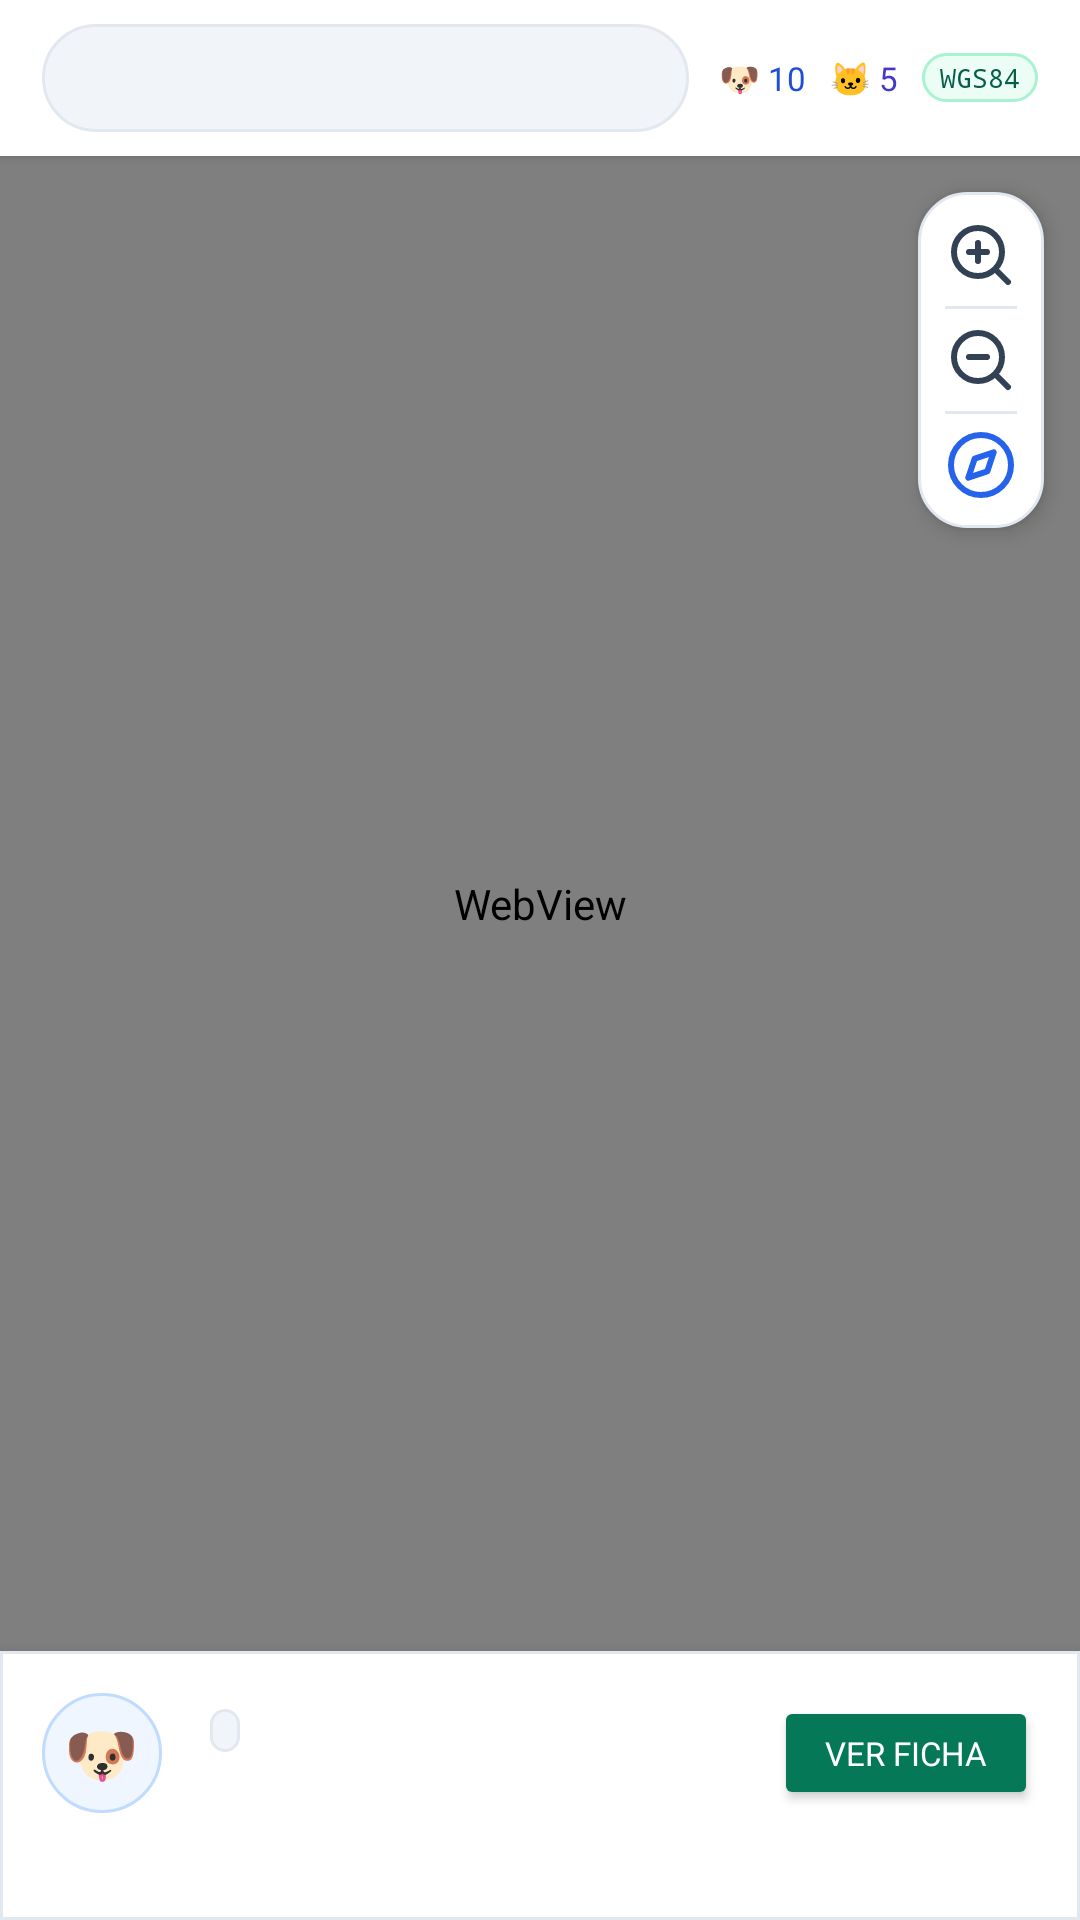

This screen was rendered from an Android layout file. Write that file and the resources it references.
<!-- AndroidManifest.xml: application theme Theme.CensoAnimalMunicipal -->
<!-- res/layout/fragment_map.xml -->
<?xml version="1.0" encoding="utf-8"?>

<LinearLayout xmlns:android="http://schemas.android.com/apk/res/android"
    xmlns:app="http://schemas.android.com/apk/res-auto"
    xmlns:tools="http://schemas.android.com/tools"
    android:layout_width="match_parent"
    android:layout_height="match_parent"
    android:background="@color/slate_100"
    android:orientation="vertical">

    
    <LinearLayout
        android:layout_width="match_parent"
        android:layout_height="wrap_content"
        android:background="?android:attr/navigationBarColor"
        android:elevation="2dp"
        android:gravity="center_vertical"
        android:orientation="horizontal"
        android:paddingHorizontal="14dp"
        android:paddingVertical="8dp">

        <Spinner
            android:id="@+id/spinnerMapVereda"
            android:layout_width="0dp"
            android:layout_height="36dp"
            android:layout_weight="1"
            android:background="@drawable/bg_pill_slate"
            android:paddingHorizontal="8dp" />

        <TextView
            android:id="@+id/tvMapDogsCount"
            android:layout_width="wrap_content"
            android:layout_height="wrap_content"
            android:layout_marginStart="10dp"
            android:fontFamily="sans-serif-bold"
            android:text="🐶 10"
            android:textColor="?attr/colorPrimaryVariant"
            android:textSize="11sp" />

        <TextView
            android:id="@+id/tvMapCatsCount"
            android:layout_width="wrap_content"
            android:layout_height="wrap_content"
            android:layout_marginStart="8dp"
            android:fontFamily="sans-serif-bold"
            android:text="🐱 5"
            android:textColor="@color/indigo_700"
            android:textSize="11sp" />

        <TextView
            android:layout_width="wrap_content"
            android:layout_height="wrap_content"
            android:layout_marginStart="8dp"
            android:background="@drawable/bg_pill_emerald"
            android:fontFamily="monospace"
            android:paddingHorizontal="6dp"
            android:paddingVertical="2dp"
            android:text="WGS84"
            android:textColor="@color/emerald_800"
            android:textSize="9sp" />
    </LinearLayout>

    
    <FrameLayout
        android:id="@+id/mapContainer"
        android:layout_width="match_parent"
        android:layout_height="0dp"
        android:layout_weight="1"
        android:background="@color/slate_100">

        <WebView
            android:id="@+id/webViewMap"
            android:layout_width="match_parent"
            android:layout_height="match_parent" />

        
        <LinearLayout
            android:layout_width="wrap_content"
            android:layout_height="wrap_content"
            android:layout_gravity="top|end"
            android:layout_margin="12dp"
            android:background="@drawable/bg_card_white"
            android:elevation="4dp"
            android:orientation="vertical"
            android:padding="4dp">

            <ImageButton
                android:id="@+id/btnZoomIn"
                android:layout_width="34dp"
                android:layout_height="34dp"
                android:background="?attr/selectableItemBackgroundBorderless"
                android:contentDescription="Acercar mapa"
                android:src="@drawable/ic_zoom_in"
                app:tint="@color/slate_700" />

            <View
                android:layout_width="24dp"
                android:layout_height="1dp"
                android:layout_gravity="center_horizontal"
                android:background="@color/slate_200" />

            <ImageButton
                android:id="@+id/btnZoomOut"
                android:layout_width="34dp"
                android:layout_height="34dp"
                android:background="?attr/selectableItemBackgroundBorderless"
                android:contentDescription="Alejar mapa"
                android:src="@drawable/ic_zoom_out"
                app:tint="@color/slate_700" />

            <View
                android:layout_width="24dp"
                android:layout_height="1dp"
                android:layout_gravity="center_horizontal"
                android:background="@color/slate_200" />

            <ImageButton
                android:id="@+id/btnRecenterMap"
                android:layout_width="34dp"
                android:layout_height="34dp"
                android:background="?attr/selectableItemBackgroundBorderless"
                android:contentDescription="Centrar mapa en Zipaquirá"
                android:src="@drawable/ic_compass"
                app:tint="?attr/colorPrimary" />
        </LinearLayout>
    </FrameLayout>

    
    <com.google.android.material.card.MaterialCardView
        android:id="@+id/cardMapSelectedRecord"
        android:layout_width="match_parent"
        android:layout_height="wrap_content"
        app:cardBackgroundColor="?android:attr/navigationBarColor"
        app:cardCornerRadius="0dp"
        app:cardElevation="8dp"
        app:strokeColor="@color/slate_200"
        app:strokeWidth="1dp">

        <LinearLayout
            android:layout_width="match_parent"
            android:layout_height="wrap_content"
            android:orientation="vertical"
            android:padding="14dp">

            <LinearLayout
                android:layout_width="match_parent"
                android:layout_height="wrap_content"
                android:gravity="center_vertical"
                android:orientation="horizontal">

                <FrameLayout
                    android:id="@+id/avatarMapFrame"
                    android:layout_width="40dp"
                    android:layout_height="40dp"
                    android:background="@drawable/bg_pill_blue">

                    <TextView
                        android:id="@+id/tvMapSelectedEmoji"
                        android:layout_width="wrap_content"
                        android:layout_height="wrap_content"
                        android:layout_gravity="center"
                        android:text="🐶"
                        android:textSize="20sp" />
                </FrameLayout>

                <LinearLayout
                    android:layout_width="0dp"
                    android:layout_height="wrap_content"
                    android:layout_marginStart="10dp"
                    android:layout_weight="1"
                    android:orientation="vertical">

                    <LinearLayout
                        android:layout_width="match_parent"
                        android:layout_height="wrap_content"
                        android:gravity="center_vertical"
                        android:orientation="horizontal">

                        <TextView
                            android:id="@+id/tvMapSelectedName"
                            android:layout_width="wrap_content"
                            android:layout_height="wrap_content"
                            android:fontFamily="sans-serif-black"
                            android:textColor="@color/slate_900"
                            android:textSize="14sp"
                            tools:text="Lucas" />

                        <TextView
                            android:id="@+id/tvMapSelectedId"
                            android:layout_width="wrap_content"
                            android:layout_height="wrap_content"
                            android:layout_marginStart="6dp"
                            android:background="@drawable/bg_pill_slate"
                            android:fontFamily="monospace"
                            android:paddingHorizontal="5dp"
                            android:paddingVertical="1dp"
                            android:textColor="@color/slate_600"
                            android:textSize="9sp"
                            tools:text="CEN-001" />
                    </LinearLayout>

                    <TextView
                        android:id="@+id/tvMapSelectedBreed"
                        android:layout_width="wrap_content"
                        android:layout_height="wrap_content"
                        android:textColor="@color/slate_500"
                        android:textSize="11sp"
                        tools:text="Criollo / Mestizo • Vereda San Jorge" />
                </LinearLayout>

                <Button
                    android:id="@+id/btnMapOpenDetail"
                    android:layout_width="wrap_content"
                    android:layout_height="38dp"
                    android:backgroundTint="?attr/colorSecondaryVariant"
                    android:fontFamily="sans-serif-bold"
                    android:text="Ver Ficha"
                    android:textColor="?attr/colorOnPrimary"
                    android:textSize="11sp" />
            </LinearLayout>

            <LinearLayout
                android:layout_width="match_parent"
                android:layout_height="wrap_content"
                android:layout_marginTop="8dp"
                android:gravity="center_vertical"
                android:orientation="horizontal">

                <TextView
                    android:id="@+id/tvMapSelectedGps"
                    android:layout_width="0dp"
                    android:layout_height="wrap_content"
                    android:layout_weight="1"
                    android:fontFamily="monospace"
                    android:textColor="@color/slate_400"
                    android:textSize="10sp"
                    tools:text="GPS: 4.9842, -73.9562" />

                <TextView
                    android:id="@+id/tvMapSelectedOwner"
                    android:layout_width="wrap_content"
                    android:layout_height="wrap_content"
                    android:textColor="@color/slate_600"
                    android:textSize="10sp"
                    tools:text="Resp: Carlos Rodríguez" />
            </LinearLayout>
        </LinearLayout>
    </com.google.android.material.card.MaterialCardView>

</LinearLayout>
<!-- resources referenced by this layout -->
<resources>
  <color name="emerald_800">#065F46</color>
  <color name="indigo_700">#4338CA</color>
  <color name="slate_100">#F1F5F9</color>
  <color name="slate_200">#E2E8F0</color>
  <color name="slate_400">#94A3B8</color>
  <color name="slate_500">#64748B</color>
  <color name="slate_600">#475569</color>
  <color name="slate_700">#334155</color>
  <color name="slate_900">#0F172A</color>
  <!-- drawable bg_card_white (drawable) -->
  <?xml version="1.0" encoding="utf-8"?>
  
  <shape xmlns:android="http://schemas.android.com/apk/res/android"
      android:shape="rectangle">
      <solid android:color="@color/white" />
      <corners android:radius="16dp" />
      <stroke android:width="1dp" android:color="@color/slate_200" />
  </shape>
  <!-- drawable bg_pill_blue (drawable) -->
  <?xml version="1.0" encoding="utf-8"?>
  
  <shape xmlns:android="http://schemas.android.com/apk/res/android"
      android:shape="rectangle">
      <solid android:color="@color/blue_50" />
      <corners android:radius="999dp" />
      <stroke android:width="1dp" android:color="@color/blue_200" />
  </shape>
  <!-- drawable bg_pill_emerald (drawable) -->
  <?xml version="1.0" encoding="utf-8"?>
  
  <shape xmlns:android="http://schemas.android.com/apk/res/android"
      android:shape="rectangle">
      <solid android:color="@color/emerald_50" />
      <corners android:radius="999dp" />
      <stroke android:width="1dp" android:color="@color/emerald_200" />
  </shape>
  <!-- drawable bg_pill_slate (drawable) -->
  <?xml version="1.0" encoding="utf-8"?>
  
  <shape xmlns:android="http://schemas.android.com/apk/res/android"
      android:shape="rectangle">
      <solid android:color="@color/slate_100" />
      <corners android:radius="999dp" />
      <stroke android:width="1dp" android:color="@color/slate_200" />
  </shape>
  <!-- drawable ic_compass (drawable) -->
  <vector xmlns:android="http://schemas.android.com/apk/res/android"
      android:width="24dp"
      android:height="24dp"
      android:viewportWidth="24"
      android:viewportHeight="24">
      <path
          android:fillColor="#00000000"
          android:strokeColor="#FF000000"
          android:strokeWidth="2"
          android:strokeLineCap="round"
          android:strokeLineJoin="round"
          android:pathData="M12,22c5.523,0 10,-4.477 10,-10S17.523,2 12,2 2,6.477 2,12s4.477,10 10,10zM16.24,7.76l-2.12,6.36-6.36,2.12 2.12,-6.36 6.36,-2.12z" />
  </vector>
  <!-- drawable ic_zoom_in (drawable) -->
  <vector xmlns:android="http://schemas.android.com/apk/res/android"
      android:width="24dp"
      android:height="24dp"
      android:viewportWidth="24"
      android:viewportHeight="24">
      <path
          android:fillColor="#00000000"
          android:strokeColor="#FF000000"
          android:strokeWidth="2"
          android:strokeLineCap="round"
          android:strokeLineJoin="round"
          android:pathData="M11,19a8,8 0 1,0 0,-16a8,8 0 0,0 0,16zM21,21l-4.35,-4.35M11,8v6M8,11h6" />
  </vector>
  <!-- drawable ic_zoom_out (drawable) -->
  <vector xmlns:android="http://schemas.android.com/apk/res/android"
      android:width="24dp"
      android:height="24dp"
      android:viewportWidth="24"
      android:viewportHeight="24">
      <path
          android:fillColor="#00000000"
          android:strokeColor="#FF000000"
          android:strokeWidth="2"
          android:strokeLineCap="round"
          android:strokeLineJoin="round"
          android:pathData="M11,19a8,8 0 1,0 0,-16a8,8 0 0,0 0,16zM21,21l-4.35,-4.35M8,11h6" />
  </vector>
  <color name="white">#FFFFFF</color>
  <color name="blue_50">#EFF6FF</color>
  <color name="blue_200">#BFDBFE</color>
  <color name="emerald_50">#ECFDF5</color>
  <color name="emerald_200">#A7F3D0</color>
  <color name="blue_600">#2563EB</color>
  <color name="blue_700">#1D4ED8</color>
  <color name="emerald_600">#059669</color>
  <color name="emerald_700">#047857</color>
  <color name="blue_100">#DBEAFE</color>
  <color name="blue_800">#1E40AF</color>
  <color name="slate_50">#F8FAFC</color>
</resources>
